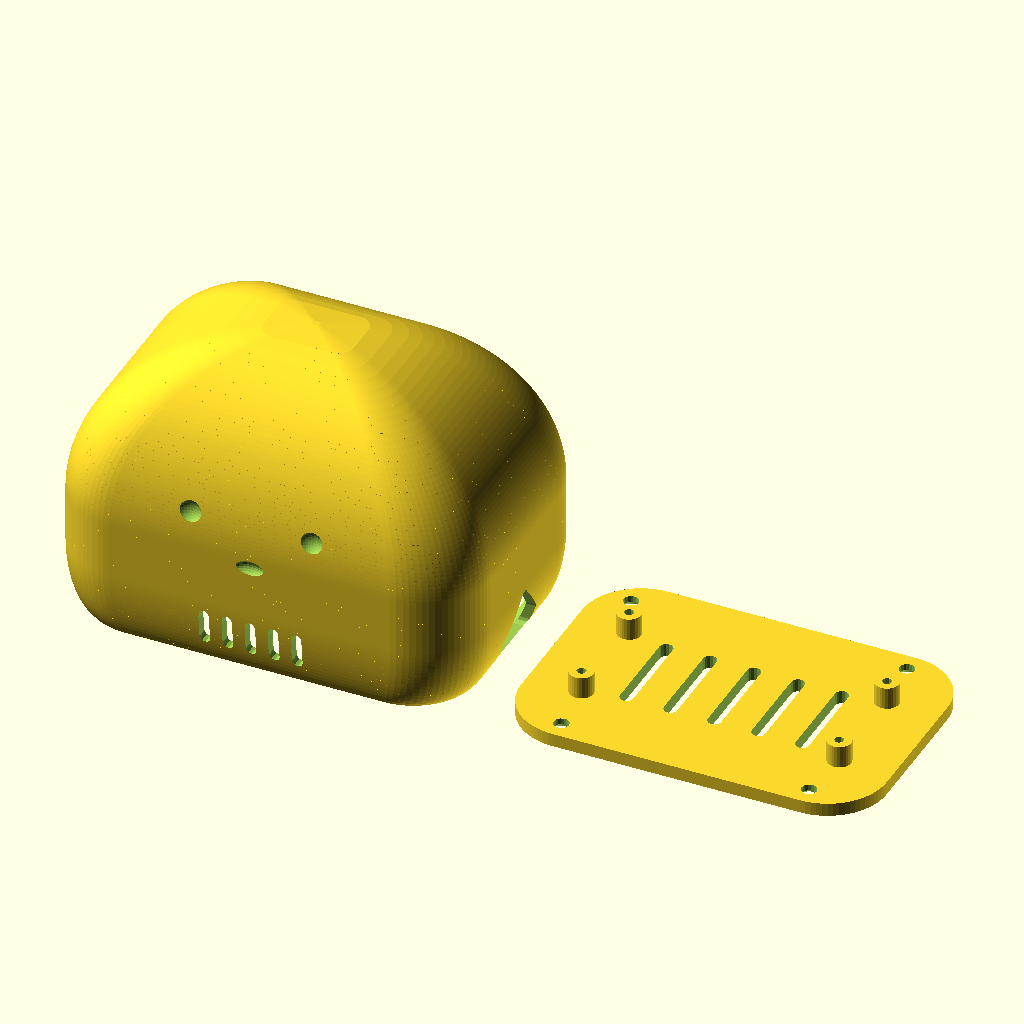
Cell 1 — every parameter at its default value.
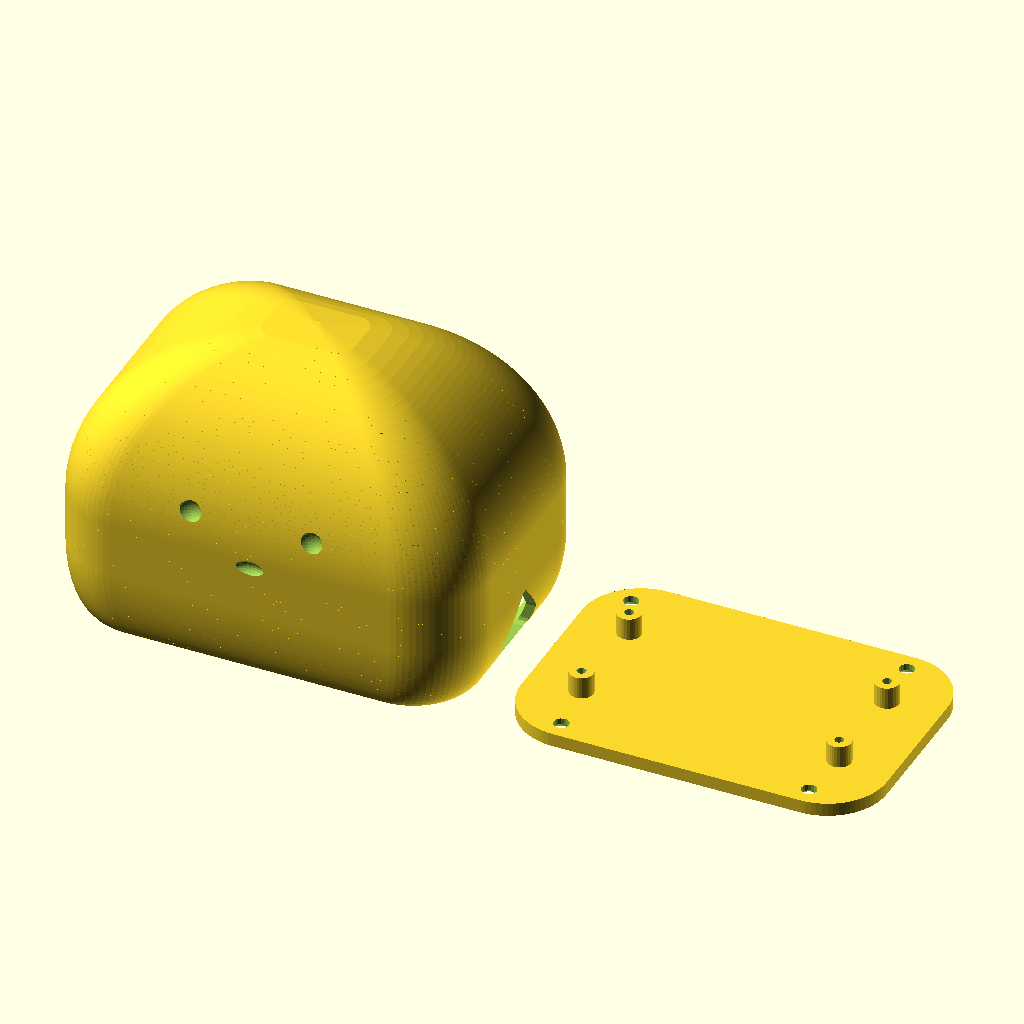
Cell 2: the same model with vents = false.
The same orthographic view direction (rotation 55°, 0°, 25°; colour scheme Cornfield) for every cell, with the view re-fitted per cell, so scale and position can differ between cells.
OpenSCAD source file hardware/mochi.scad:
// ---------------------------------------------------------------
//  claude-mochi — carcaca imprimivel do assistente de mesa
// ---------------------------------------------------------------
//  Duas pecas, ambas impressas sem suporte:
//    "casca" — corpo do mochi, oco, com os pilares dos parafusos
//    "base"  — placa do fundo, com os espacadores da PCB
//
//  Exemplos:
//    openscad -o casca.stl -D 'part="casca"' hardware/mochi.scad
//    openscad -o pico.stl  -D 'part="chapa"' -D 'board_name="pico"' \
//             hardware/mochi.scad
//    make stl        # gera tudo em hardware/stl/
//
//  Todas as medidas em milimetros.
// ---------------------------------------------------------------

include <boards.scad>

/* [Peca] */
// "casca", "base", "chapa" (as duas deitadas para imprimir) ou "montado"
part = "chapa";

/* [Placa] */
board_name = "pi_zero";     // "pi_zero" ou "pico"
board_rot  = -1;            // graus (0/90/180/270); -1 = padrao da placa
board_clear = 1.5;          // folga lateral ao redor da PCB
// Aberturas a abrir na parede; [] = padrao da placa.
// Ex.: -D 'open_ports=["usb-pwr","usb-data","microsd"]'
open_ports = [];

/* [Corpo] */
body_w   = 0;               // largura externa  (0 = padrao da placa)
body_d   = 0;               // profundidade externa
body_h   = 0;               // altura externa
corner_f = 0.24;            // raio dos cantos = corner_f * menor lado
s_bottom = 0.88;            // largura relativa na base (0.8 = mais "gota")
t_fillet = 0.24;            // fracao da altura do arredondamento inferior
t_dome   = 0.42;            // fracao da altura onde comeca a cupula
wall     = 2.4;             // espessura da parede

/* [Montagem] */
base_t      = 3.0;          // espessura da placa do fundo
standoff_h  = 5.0;          // altura dos espacadores sob a PCB
post_r      = 3.6;          // raio dos pilares de parafuso
post_h      = 13.0;         // altura dos pilares
post_embed  = 1.2;          // quanto o pilar entra na parede (funde as pecas)
screw_pilot = 2.5;          // furo-guia no pilar (M3 auto-atarraxante)
screw_free  = 3.4;          // passagem do parafuso na base
screw_head  = 6.6;          // diametro do escareado
plate_gap   = 0.5;          // recuo da base em relacao ao corpo

/* [Detalhes] */
face       = true;          // rostinho gravado na frente
face_depth = 1.0;
vents      = true;          // grelha frontal + rasgos na base
feet       = true;          // rebaixos para pes de borracha

/* [Qualidade] */
layers_n = 72;              // fatias usadas para gerar a curva do corpo
$fs = 0.6;
$fa = 5;

// =================================================================
//  Valores derivados
// =================================================================
assert(board_size(board_name) != undef,
       str("Placa desconhecida: ", board_name, " (use pi_zero ou pico)"));

BS   = board_size(board_name);          // [comp, larg, esp]
BL   = BS[0];
BW   = BS[1];
BT   = BS[2];
BROT = board_rot < 0 ? board_rot_default(board_name) : board_rot;

SHELL = board_shell(board_name);
W = body_w > 0 ? body_w : SHELL[0];
D = body_d > 0 ? body_d : SHELL[1];
H = body_h > 0 ? body_h : SHELL[2];
RC = corner_f * min(W, D);

// Cavidade interna
WI  = W - 2 * wall;
DI  = D - 2 * wall;
HI  = H - wall;
RCI = RC - wall;

// Seccao interna no nivel do fundo (onde a placa precisa caber)
WIB = WI * s_bottom;
DIB = DI * s_bottom;
RIB = RCI * s_bottom;

// Placa do fundo
PW = W * s_bottom - plate_gap;
PD = D * s_bottom - plate_gap;
PR = RC * s_bottom - plate_gap / 2;

PCB_Z = standoff_h;                     // face inferior da PCB
TOP_Z = standoff_h + BT;                // face superior da PCB

// Pilares dos parafusos: nos quatro cantos arredondados, encostados na
// parede (o trecho inferior funde com ela, que e onde o parafuso puxa).
ARCX = WIB / 2 - RIB;                   // centro do arco do canto, no fundo
ARCY = DIB / 2 - RIB;
PRAD = RIB - post_r + post_embed;       // distancia radial do pilar ao arco

// Pegada da placa em coordenadas globais
FOOT = (BROT % 180 == 0) ? [BL, BW] : [BW, BL];

// =================================================================
//  Funcoes auxiliares
// =================================================================

// Perfil vertical do mochi: escala horizontal em funcao da altura (t = 0..1)
function mochi_s(t) =
    t <= 0        ? s_bottom :
    t <  t_fillet ? s_bottom + (1 - s_bottom) * sqrt(1 - pow(1 - t / t_fillet, 2)) :
    t <  t_dome   ? 1 :
    t >= 1        ? 0 :
                    sqrt(max(0, 1 - pow((t - t_dome) / (1 - t_dome), 2)));

// Coordenada local da placa -> coordenada global (placa centrada na carcaca)
function b2g(p) =
    let (a = BROT, x = p[0] - BL / 2, y = p[1] - BW / 2)
    [x * cos(a) - y * sin(a), x * sin(a) + y * cos(a)];

// Vetor local -> global (sem translacao)
function v2g(v) =
    let (a = BROT) [v[0] * cos(a) - v[1] * sin(a), v[0] * sin(a) + v[1] * cos(a)];

// Ponto dentro de um retangulo arredondado (com margem extra)?
function rr_inside(p, w, d, r, extra = 0) =
    let (dx = max(0, abs(p[0]) - (w / 2 - r)),
         dy = max(0, abs(p[1]) - (d / 2 - r)))
    sqrt(dx * dx + dy * dy) + extra <= r + 0.001;

// Distancia de um ponto ate um retangulo centrado na origem (0 = dentro)
function rect_dist(p, w, d) =
    let (dx = max(0, abs(p[0]) - w / 2), dy = max(0, abs(p[1]) - d / 2))
    sqrt(dx * dx + dy * dy);

function contains(list, v) = len([for (x = list) if (x == v) 1]) > 0;

// Aberturas de parede realmente abertas nesta impressao
OPEN = len(open_ports) > 0 ? open_ports : board_open_ports(board_name);

// Superficie frontal do corpo na altura z (usada para gravar o rosto)
function front_y(z) = -(D / 2) * mochi_s(z / H);

// --- posicao dos pilares -----------------------------------------
// Cada pilar corre pelo arco do seu canto e para na posicao que ficar
// mais longe da placa e de todas as aberturas abertas. Assim mudar de
// placa, girar a placa ou abrir outra porta nao cria colisao.

// Distancia, em planta, de um ponto ate o rasgo de uma porta
function port_dist(p, prt) =
    let (o  = b2g(prt[1]), n = v2g(prt[2]), t = [-n[1], n[0]],
         du = (p[0] - o[0]) * n[0] + (p[1] - o[1]) * n[1],
         dv = (p[0] - o[0]) * t[0] + (p[1] - o[1]) * t[1],
         eu = max(0, -4 - du),
         ev = max(0, abs(dv) - prt[3] / 2))
    sqrt(eu * eu + ev * ev);

function post_score(p) =
    min([rect_dist(p, FOOT[0] + 2 * board_clear, FOOT[1] + 2 * board_clear),
         for (prt = board_ports(board_name)) if (contains(OPEN, prt[0])) port_dist(p, prt)]);

function post_at(sx, sy, a) = [sx * (ARCX + PRAD * cos(a)), sy * (ARCY + PRAD * sin(a))];

function argmax(v, i = 1, b = 0) = i >= len(v) ? b : argmax(v, i + 1, v[i] > v[b] ? i : b);

PANGS = [for (i = [0 : 36]) i * 2.5];

POSTS = [for (sx = [-1, 1], sy = [-1, 1])
            let (best = argmax([for (a = PANGS) post_score(post_at(sx, sy, a))]))
            post_at(sx, sy, PANGS[best])];

// =================================================================
//  Verificacoes de sanidade (falham a compilacao com uma mensagem util)
// =================================================================
CORNERS = [for (sx = [-1, 1], sy = [-1, 1])
              [sx * (FOOT[0] / 2 + board_clear), sy * (FOOT[1] / 2 + board_clear)]];

assert(RC <= min(W, D) / 2, "corner_f grande demais para o corpo");
assert(face_depth <= wall - 1.0, "face_depth deixaria a parede fina demais");

assert(len([for (c = CORNERS) if (!rr_inside(c, WIB, DIB, RIB)) 1]) == 0,
       str("A placa ", board_name, " nao cabe na abertura do fundo. ",
           "Aumente body_w/body_d ou s_bottom."));

assert(len([for (p = POSTS) if (post_score(p) < post_r + 0.4) 1]) == 0,
       str("Nao ha espaco para os pilares de parafuso com a placa ", board_name,
           " e as aberturas ", OPEN,
           ". Aumente body_w/body_d, reduza corner_f ou feche uma abertura."));

assert(post_embed < wall * s_bottom - 0.6,
       "post_embed furaria a parede externa; reduza post_embed ou aumente wall.");

assert(post_r * 2 + 1.5 < RIB * 2, "Cantos pequenos demais para os pilares.");

// =================================================================
//  Geometria basica
// =================================================================

// Retangulo arredondado centrado
module rrect(w, d, r) {
    rr = max(0.05, min(r, w / 2 - 0.05, d / 2 - 0.05));
    offset(r = rr) square([w - 2 * rr, d - 2 * rr], center = true);
}

// Corpo macico do mochi, apoiado em z = 0
module blob(w, d, h, r, n = layers_n) {
    for (i = [0 : n - 1]) {
        t0 = i / n;
        t1 = (i + 1) / n;
        s0 = max(mochi_s(t0), 0.02);
        s1 = max(mochi_s(t1), 0.02);
        hull() {
            translate([0, 0, h * t0]) linear_extrude(0.02) rrect(w * s0, d * s0, r * s0);
            translate([0, 0, h * t1]) linear_extrude(0.02) rrect(w * s1, d * s1, r * s1);
        }
    }
}

// Perfil de abertura com teto em 45 graus (imprime sem suporte)
module arch(w, h, r = 1.2) {
    rr = min(r, w / 2 - 0.05, h / 2 - 0.05);
    hull() {
        offset(r = rr) square([w - 2 * rr, h - 2 * rr], center = true);
        translate([0, h / 2 + w / 2 - rr]) circle(r = rr);
    }
}

// Prisma de corte partindo de "pos" e saindo na direcao "nrm"
module wall_cut(pos, nrm, w, h, z, len) {
    ang = atan2(nrm[1], nrm[0]);
    translate([pos[0] - nrm[0] * 4, pos[1] - nrm[1] * 4, z])
        rotate([0, 0, ang + 90])
            rotate([90, 0, 0])
                linear_extrude(len + 4)
                    arch(w, h);
}

// =================================================================
//  Casca (corpo)
// =================================================================
module posts() {
    for (p = POSTS)
        translate([p[0], p[1], 0])
            difference() {
                union() {
                    cylinder(r = post_r, h = post_h - 1);
                    translate([0, 0, post_h - 1])
                        cylinder(r1 = post_r, r2 = post_r - 1, h = 1);
                }
                translate([0, 0, -0.1])
                    cylinder(d = screw_pilot, h = post_h - 3);
                // chanfro de entrada do parafuso
                translate([0, 0, -0.1])
                    cylinder(d1 = screw_pilot + 1.6, d2 = screw_pilot, h = 0.9);
            }
}

module port_cuts() {
    for (p = board_ports(board_name))
        if (contains(OPEN, p[0])) {
            pos = b2g(p[1]);
            nrm = v2g(p[2]);
            wall_cut(pos, nrm, p[3], p[4], TOP_Z + p[5], max(W, D));
        }
}

module front_grille() {
    n = 5;
    for (i = [0 : n - 1]) {
        x = (i - (n - 1) / 2) * 5.2;
        wall_cut([x, -DI / 2], [0, -1], 2.4, 7, H * 0.13, D);
    }
}

module face_cuts() {
    eye_r   = 3.4;
    eye_dx  = W * 0.145;
    eye_z   = H * 0.55;
    mouth_r = 2.2;
    mouth_z = H * 0.40;

    for (m = [-1, 1])
        translate([m * eye_dx, front_y(eye_z) + face_depth - eye_r, eye_z])
            sphere(r = eye_r);

    // boquinha oval
    translate([0, front_y(mouth_z) + face_depth - mouth_r, mouth_z])
        scale([1.7, 1, 0.9])
            sphere(r = mouth_r);
}

module casca() {
    difference() {
        union() {
            difference() {
                blob(W, D, H, RC);
                // cavidade
                blob(WI, DI, HI, RCI);
                // garante que o fundo fique aberto
                translate([0, 0, -2]) linear_extrude(2.2) rrect(WIB, DIB, RIB);
            }
            posts();
        }
        port_cuts();
        if (vents) front_grille();
        if (face) face_cuts();
    }
}

// =================================================================
//  Base (placa do fundo)
// =================================================================
module standoffs() {
    r = board_standoff_r(board_name);
    for (h = board_holes(board_name)) {
        p = b2g(h);
        translate([p[0], p[1], base_t - 0.01])
            difference() {
                cylinder(r = r, h = standoff_h + 0.01);
                translate([0, 0, standoff_h - 3.4])
                    cylinder(d = board_pilot(board_name), h = 3.6);
            }
    }
}

module base_vents() {
    // faixa livre entre os espacadores da placa
    hx   = min([for (h = board_holes(board_name)) abs(b2g(h)[0])]);
    xmax = hx - board_standoff_r(board_name) - 1.6;
    ylen = max(6, min(FOOT[1] - 8, 24));
    n    = max(2, floor(2 * xmax / 9));
    for (i = [0 : n - 1]) {
        x = (i - (n - 1) / 2) * (2 * xmax / n);
        translate([x, 0, -1])
            linear_extrude(base_t + 2)
                rrect(3, ylen, 1.5);
    }
}

module base() {
    difference() {
        union() {
            linear_extrude(base_t) rrect(PW, PD, PR);
            standoffs();
        }
        // parafusos que sobem para os pilares da casca
        for (p = POSTS) {
            translate([p[0], p[1], -0.1])
                cylinder(d = screw_free, h = base_t + 0.2);
            translate([p[0], p[1], -0.01])
                cylinder(d1 = screw_head, d2 = screw_free, h = (screw_head - screw_free) / 2);
        }
        if (vents) base_vents();
        // rebaixos para pes de borracha, longe dos parafusos dos cantos
        if (feet)
            for (sx = [-1, 1], sy = [-1, 1])
                translate([sx * PW * 0.28, sy * (PD / 2 - 7.5), -0.01])
                    cylinder(d = 9, h = 0.7);
    }
}

// =================================================================
//  Visualizacao
// =================================================================
module board_mock() {
    color("#2e7d32")
        translate([0, 0, PCB_Z])
            rotate([0, 0, BROT])
                translate([-BL / 2, -BW / 2, 0])
                    cube([BL, BW, BT]);
}

module montado(ghost = true) {
    translate([0, 0, base_t]) {
        if (ghost) %casca();
        else casca();
        board_mock();
    }
    base();
}

module chapa() {
    translate([-(W + 6) / 2, 0, 0]) casca();
    translate([ (PW + 6) / 2, 0, 0]) base();
}

// Meia-secao, so para conferir o interior na tela
module corte() {
    difference() {
        montado(ghost = false);
        translate([-W, 0, -base_t - 1]) cube([2 * W, D, 2 * H]);
    }
}

// =================================================================
if      (part == "casca")   casca();
else if (part == "base")    base();
else if (part == "chapa")   chapa();
else if (part == "montado") montado();
else if (part == "corte")   corte();
else assert(false, str("part invalido: ", part));

echo(str("corpo = ", W, " x ", D, " x ", H + base_t, " mm (com a base)"));
echo(str("abertura interna do fundo = ", WIB, " x ", DIB, " mm"));
Parameter table extracted from the source (name, type, default, range or options):
part: string, default "chapa"
board_name: string, default "pi_zero"
board_rot: number, default -1
board_clear: number, default 1.5
body_w: number, default 0
body_d: number, default 0
body_h: number, default 0
corner_f: number, default 0.24
s_bottom: number, default 0.88
t_fillet: number, default 0.24
t_dome: number, default 0.42
wall: number, default 2.4
base_t: number, default 3
standoff_h: number, default 5
post_r: number, default 3.6
post_h: number, default 13
post_embed: number, default 1.2
screw_pilot: number, default 2.5
screw_free: number, default 3.4
screw_head: number, default 6.6
plate_gap: number, default 0.5
face: bool, default true
face_depth: number, default 1
vents: bool, default true
feet: bool, default true
layers_n: number, default 72
